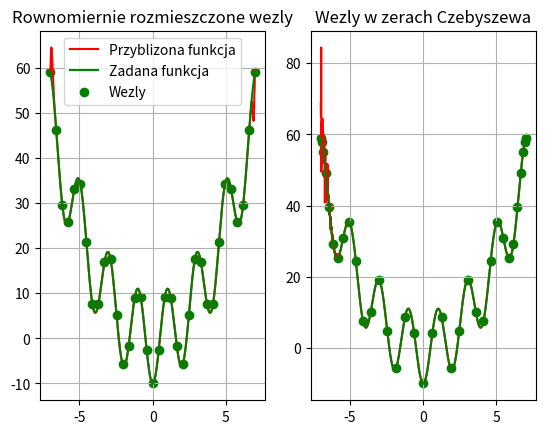

Python code for this plot:
import numpy as np
import matplotlib.pyplot as plt

def hermite_interpolation(nodes):
    m = n * 2
    
    nodes_ = []
    for i in range(n):
        nodes_.append(nodes[i])
        nodes_.append(nodes[i])

    matrix = np.zeros((m, m))

    for i in range(m):
        matrix[i][0] = f(nodes_[i])

    for i in range(m):
        for j in range(1, i + 1):
            if j == 1 and i % 2 == 1:
                 matrix[i][j] = f_der(nodes_[i])
            else:
                matrix[i][j] = (matrix[i][j-1] - matrix[i-1][j-1]) / (nodes_[i] - nodes_[i-j])
            
            
    coeff = [matrix[i][i] for i in range(m)]

    def func(x):
        y = coeff[0]
        poly = 1
        curr_deg = 0
        for i in range(n):
            for _ in range(2):
                curr_deg += 1
                poly *= x - nodes[i]
                y += coeff[curr_deg] * poly
                if curr_deg == m - 1:
                    return y
                
    return func


def chebyshev(a, b, n):
    k = np.arange(1, n + 1)
    nodes = 0.5 * (a+b) + 0.5 * (b-a) * np.cos((2*k-1) * np.pi / (2*n))
    return nodes

def max_error(func):
    y = abs(func(x) - f(x))
    return max(y)

def square_error(func):
    y = sum((func(x) - f(x)) ** 2)/n
    return y

def interpolation(x, interpolation_func):
    nodes = np.linspace(min(x), max(x), n)
    nodes_cheb = chebyshev(min(x), max(x), n)

    func = interpolation_func(nodes)
    func_cheb = interpolation_func(nodes_cheb)

    fig, ax = plt.subplots(1, 2)
    
    ax[0].plot(x, func(x), color='red', label="Przyblizona funkcja")
    ax[0].plot(x, f(x), color = 'green', label="Zadana funkcja")
    ax[1].plot(x, func_cheb(x), color='red')
    ax[1].plot(x, f(x), color = 'green')
    ax[0].scatter(nodes, f(nodes), color='green', label="Wezly")
    ax[1].scatter(nodes_cheb, f(nodes_cheb), color='green')
    ax[0].legend()
    ax[0].set_title("Rownomiernie rozmieszczone wezly")
    ax[1].set_title("Wezly w zerach Czebyszewa")
    ax[0].grid(True)
    ax[1].grid(True)
    plt.show()

    y_max_error = max_error(func)
    y_max_error_cheb = max_error(func_cheb)
    y_square_error = square_error(func)
    y_square_error_cheb = square_error(func_cheb)

    print(n)
    print("Max error: ", y_max_error, y_max_error_cheb)
    print("Square error: ", y_square_error, y_square_error_cheb)

m = 10
k = 1
f = lambda x: x**2 - m * np.cos(np.pi * x / k)
f_der = lambda x: 2*x + (m * np.pi / k) * np.sin(np.pi * x / k)
x = np.linspace(-7, 7, 1000)

n = 35
interpolation(x, hermite_interpolation)
# for n in range(2, 41):
#     interpolation(x, hermite_interpolation)